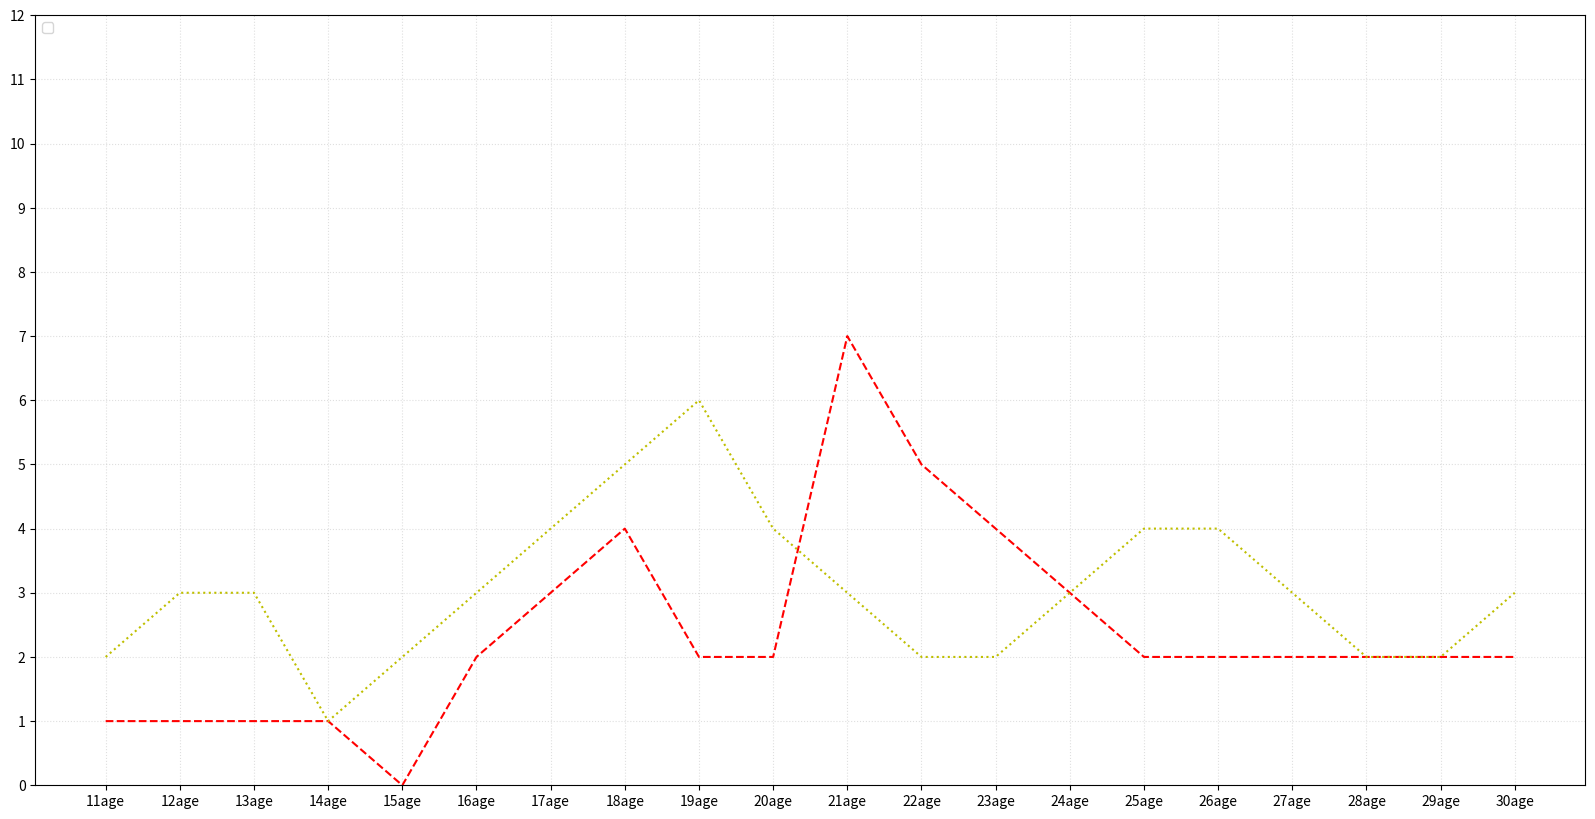

Here is the Python script that generated this plot:
from matplotlib import pyplot as plt
from matplotlib.pyplot import MultipleLocator
b_1=[1,1,1,1,0,2,3,4,2,2,7,5,4,3,2,2,2,2,2,2]
b_2=[2,3,3,1,2,3,4,5,6,4,3,2,2,3,4,4,3,2,2,3]
a=range(11,31)

plt.figure(figsize=(20,10),dpi=80)
#大小

_atick_labels=["{}age".format(i) for i in list(a)]
plt.xticks(a,_atick_labels)
plt.ylim((0,12))

x_locator=MultipleLocator(1)
y_locator=MultipleLocator(1)

ax=plt.gca()
ax.yaxis.set_major_locator(y_locator)
ax.xaxis.set_major_locator(x_locator)

# 调整坐标轴

plt.legend(loc="upper left")
#设置图例

plt.grid(alpha=0.4,linestyle=":")
#绘制网格
plt.plot(a,b_1,label="me",color="r",linestyle="--")
plt.plot(a,b_2,label="deskmate",color="y",linestyle=":")
#画图